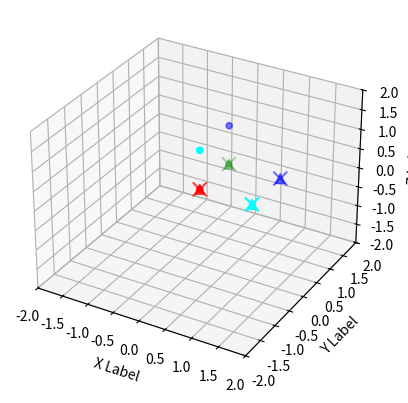

This chart was generated by the following Python code:
'''
This is a standalone implementation of Kabsch Algorithm
w.r.t.

'''

import numpy as np
import random
import math
from math import cos, sin
import matplotlib.pyplot as plt
from mpl_toolkits.mplot3d import Axes3D

def createData(N):
    
    data = np.array([[0., 0., 0.], [0., 1., 0.], [1., 1., 0.], [1., 0., 0.]])
    
#     random.seed(10)
#     data = np.zeros((N,3), dtype=np.float32)
#     
#     cnt = 0
#     
#     for i in range(N):
#         for j in range(3):
#             data[i,j] = cnt
#             cnt += 1
    
    return data

def runKabsch(P, Q):
    print('running Kabsch...')
    # P - rotated dataset, Q - reference dataset
    
    # 1. find centroid of two datasets and perform translation (omit here)
    # 2. calculate covariance matrix 
    A = np.dot(np.transpose(P), Q)
    U,S,Vt = np.linalg.svd(A)
    print(S)
    R = np.dot(U, Vt)
    
    if np.linalg.det(R) < 0:
        Vt[2,:] *= -1
        R = np.dot(U, Vt)
        print('\tremoved reflection')
    
    print('estimated rotation matrix: ')
    print(R)
    
    return R

def createRotMat3D(angleX=0, angleY=0, angleZ=0):
    
    rotX = np.array([[1,0,0], [0, cos(angleX), -sin(angleX)], [0, sin(angleX), cos(angleX)]])
    rotY = np.array([[cos(angleY), 0, -sin(angleY)], [0, 1, 0], [sin(angleY), 0, cos(angleY)]])
    rotZ = np.array([[cos(angleZ), -sin(angleZ), 0], [sin(angleZ), cos(angleZ), 0], [0,0,1]])
    
    return np.dot(rotZ, np.dot(rotY, rotX))


def errRMS(A, B):
    '''
    root-mean-square error between datasets
    '''
    
    assert A.shape == B.shape
    
    return np.sum(np.sqrt(np.sum(np.power((A-B),2), axis=1)), axis=0) / A.shape[0]


if __name__ == '__main__':
    
    '''
    TODO:
    1. axis-angle representation
    2. inverse of matrix might be unstable
    3. translate by centroid
    '''
    
    rotMat = createRotMat3D(0, math.pi/2) # create a known rotation matrix
    print('original rotation matrix: ')
    print(rotMat)
    
    samples = createData(4) # create N sample scene points
    
    print('original samples: ')
    print(samples)
    
    samples_rot = np.transpose(np.dot(rotMat, np.transpose(samples))) # apply the known rotation and fake known data points
    print('rotated samples: ')
    print(samples_rot)
    
    estRotMat = runKabsch(np.copy(samples_rot), np.copy(samples)) # obtain estimated rotation by Kabsch algo
    
    estRotMatInv = np.linalg.inv(estRotMat) # inverse of estimated rotation matrix
    
    samples_est = np.transpose(np.dot(estRotMatInv, np.transpose(samples_rot))) # apply inverse rotation to known data points
    print('estimated samples: ')
    print(samples_est)
    
    print('root mean squares: ')
    print('\t samples vs rotated_samples: {}'.format(errRMS(samples, samples_rot)))
    print('\t samples vs estimated_samples: {}'.format(errRMS(samples, samples_est)))
    
    
    cstr = ['r', 'g', 'b', 'cyan']
    fig = plt.figure()
    ax = fig.add_subplot(111, projection='3d')
    ax.scatter(samples[:,0], samples[:,1], samples[:,2], c=cstr, marker='x', s=100)
    ax.scatter(samples_rot[:,0], samples_rot[:,1], samples_rot[:,2], c=cstr, marker='o', s=20)
    ax.scatter(samples_est[:,0], samples_est[:,1], samples_est[:,2], c=cstr, marker='^', s=50)
    ax.set_xlabel('X Label')
    ax.set_ylabel('Y Label')
    ax.set_zlabel('Z Label')
    ax.set_xlim([-2,2])
    ax.set_ylim([-2,2])
    ax.set_zlim([-2,2])
    
#     ax = fig.add_subplot(122, projection='3d')
#     ax.scatter(samples_rot[:,0], samples_rot[:,1], samples_rot[:,2], c=cstr, marker='x')
#     ax.set_xlabel('X Label')
#     ax.set_ylabel('Y Label')
#     ax.set_zlabel('Z Label')
#     ax.set_xlim([-2,2])
#     ax.set_ylim([-2,2])
#     ax.set_zlim([-2,2])
    
    #plt.show()
    
    pass